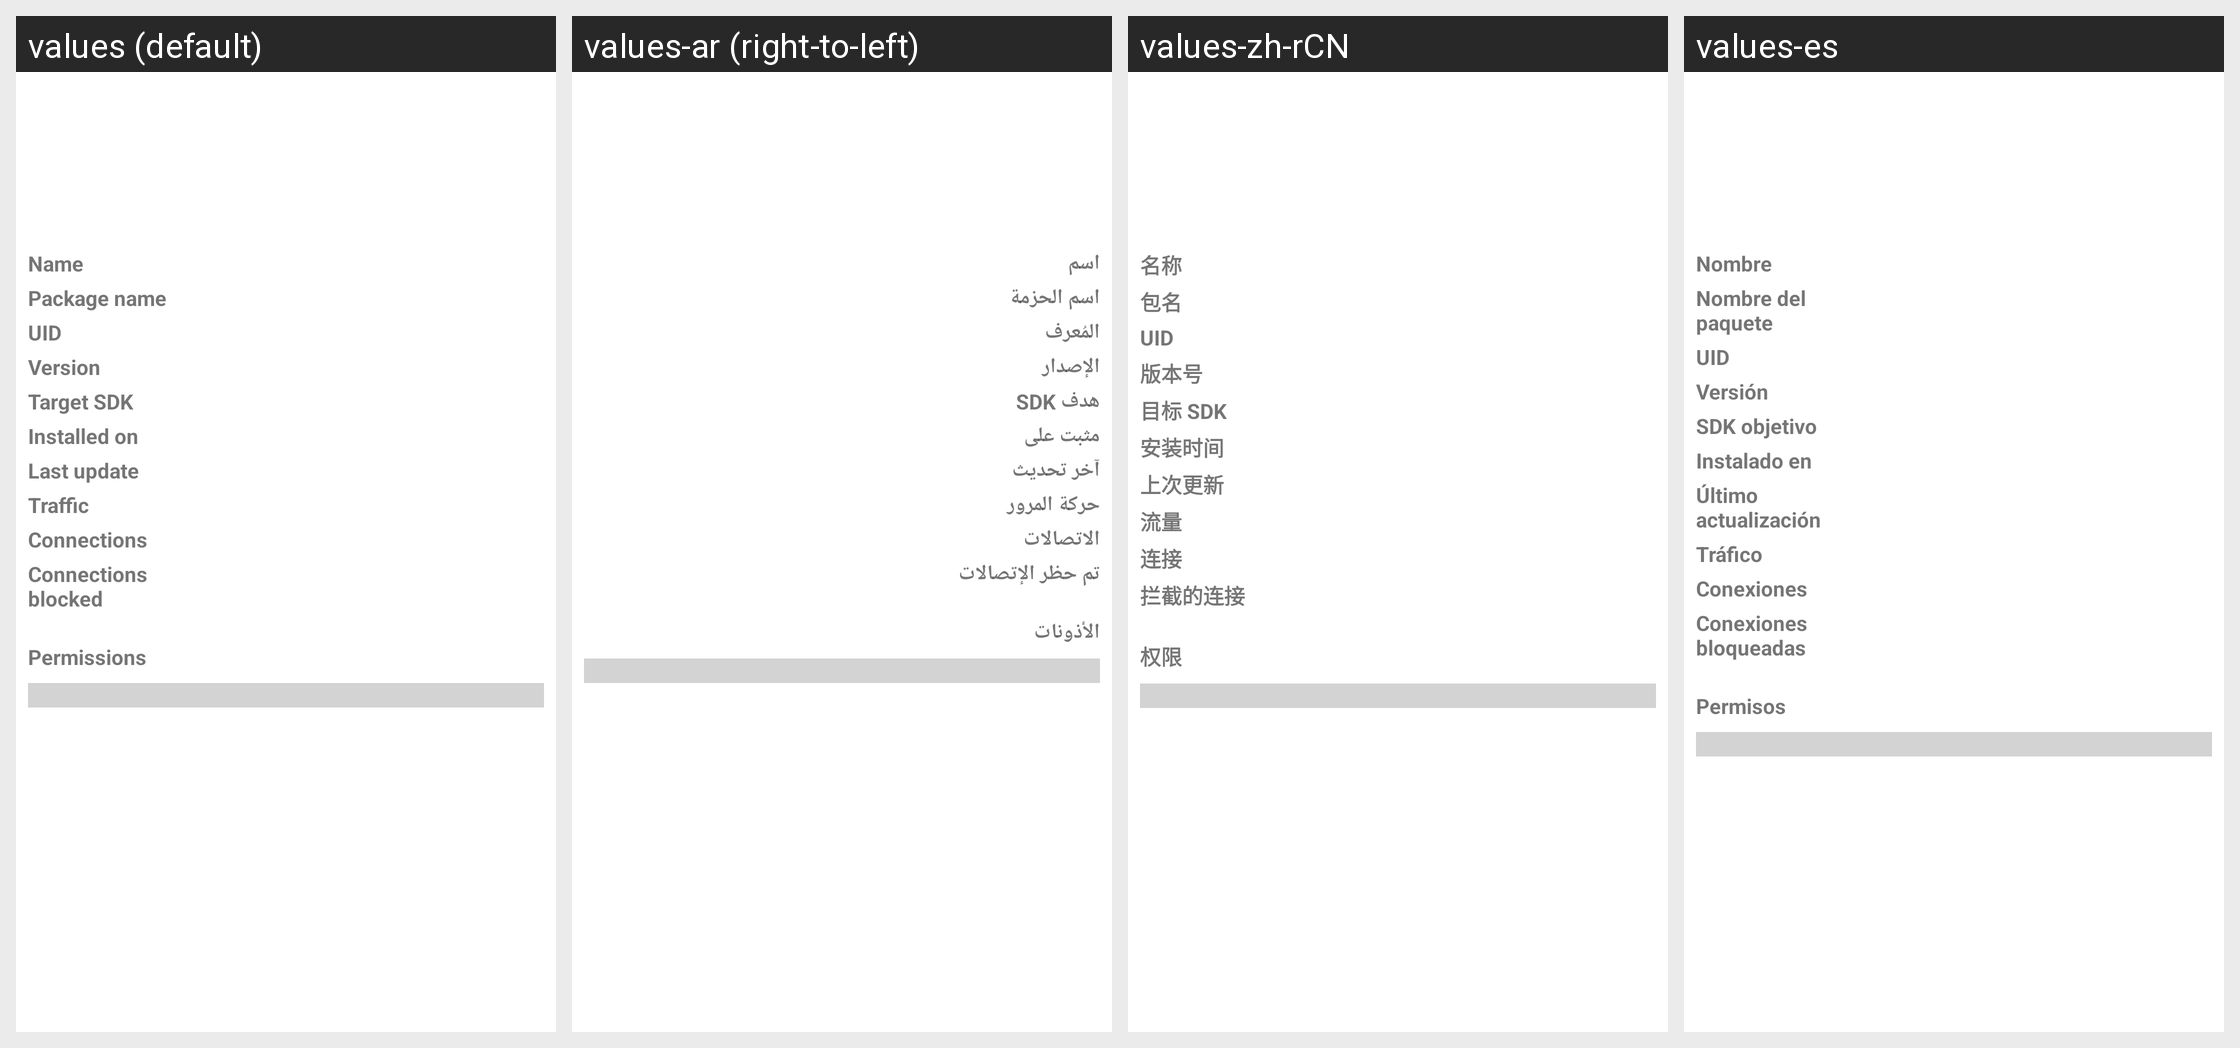

For this localized Android screen grid, give each drawn string resource with its value in every locale shown.
Android screen res/layout/app_overview.xml rendered under 4 locales, left to right: values (default), values-ar (right-to-left), values-zh-rCN, values-es. Device: Nexus 5 (rendered at 1080×1920; each locale shown at half size, 540×960, under a caption strip naming it); theme AppTheme.
Other locales in the repository, not shown: values-az, values-bg, values-cs, values-de, values-el, values-fa, values-fr, values-gu, values-hi, values-hu, values-in, values-it, values-ja, values-ko, values-lt, values-nb-rNO, values-nl, values-pl, values-pt, values-pt-rBR, values-ro, values-ru, values-sk, values-sr, values-ta, values-tr, values-uk, values-vi, values-zh-rHK, values-zh-rTW.
Strings drawn on this screen, with the default value and each locale's value (text and hints the layout hard-codes, and strings that could not be matched under every locale, appear in the picture but are not listed):

app_name
  values: Name
  values-ar: اسم
  values-zh-rCN: 名称
  values-es: Nombre

package_name
  values: Package name
  values-ar: اسم الحزمة
  values-zh-rCN: 包名
  values-es: Nombre del paquete

uid
  values: UID
  values-ar: المُعرف
  values-zh-rCN: UID
  values-es: UID

version
  values: Version
  values-ar: الإصدار
  values-zh-rCN: 版本号
  values-es: Versión

target_sdk
  values: Target SDK
  values-ar: هدف SDK
  values-zh-rCN: 目标 SDK
  values-es: SDK objetivo

installed_on
  values: Installed on
  values-ar: مثبت على
  values-zh-rCN: 安装时间
  values-es: Instalado en

last_update
  values: Last update
  values-ar: آخر تحديث
  values-zh-rCN: 上次更新
  values-es: Último actualización

network_traffic
  values: Traffic
  values-ar: حركة المرور
  values-zh-rCN: 流量
  values-es: Tráfico

connections_view
  values: Connections
  values-ar: الاتصالات
  values-zh-rCN: 连接
  values-es: Conexiones

connections_blocked
  values: Connections blocked
  values-ar: تم حظر الإتصالات
  values-zh-rCN: 拦截的连接
  values-es: Conexiones bloqueadas

permissions
  values: Permissions
  values-ar: الأذونات
  values-zh-rCN: 权限
  values-es: Permisos
